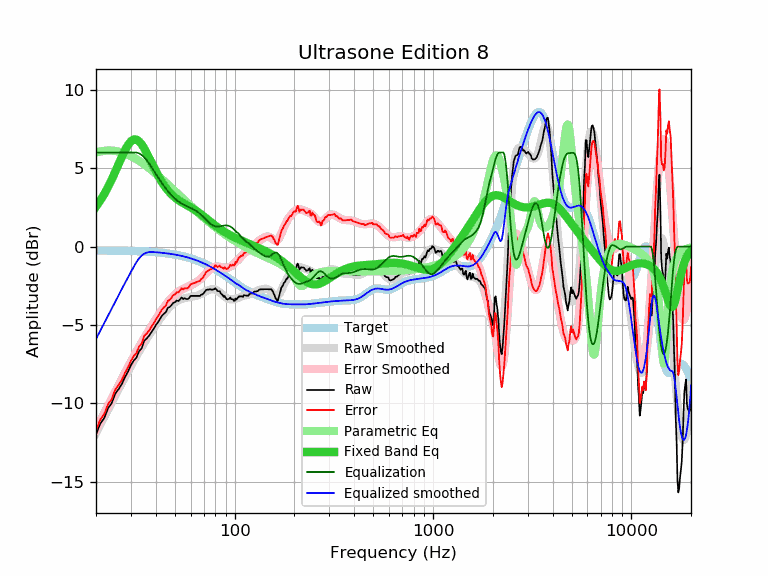

The data file committed next to this chart (first rows):
frequency, raw, error, smoothed, error_smoothed, equalization, parametric_eq, equalized_raw, equalized_smoothed, target
20, -11.98, -11.74, -11.89, -11.64, 6.00, 2.55, -5.98, -5.89, -0.25
21, -11.29, -11.04, -11.38, -11.13, 6.00, 2.93, -5.29, -5.38, -0.25
22, -10.94, -10.69, -10.88, -10.63, 6.00, 3.35, -4.94, -4.88, -0.25
23, -10.31, -10.06, -10.41, -10.16, 6.00, 3.80, -4.31, -4.41, -0.25
24, -9.98, -9.73, -9.95, -9.70, 6.00, 4.28, -3.98, -3.95, -0.26
25, -9.38, -9.12, -9.52, -9.26, 6.00, 4.77, -3.38, -3.52, -0.26
26, -9.09, -8.83, -9.10, -8.84, 6.00, 5.26, -3.09, -3.10, -0.26
27, -8.76, -8.50, -8.70, -8.43, 6.00, 5.73, -2.76, -2.70, -0.27
28, -8.32, -8.05, -8.32, -8.05, 6.00, 6.15, -2.32, -2.32, -0.27
29, -7.97, -7.70, -7.96, -7.69, 6.00, 6.49, -1.97, -1.96, -0.27
30, -7.56, -7.28, -7.62, -7.34, 6.00, 6.72, -1.56, -1.62, -0.28
31, -7.27, -6.99, -7.29, -7.01, 6.00, 6.83, -1.27, -1.29, -0.28
32, -7.07, -6.78, -6.98, -6.69, 6.00, 6.83, -1.07, -0.98, -0.29
33, -6.66, -6.37, -6.69, -6.39, 5.95, 6.71, -0.71, -0.74, -0.30
34, -6.48, -6.18, -6.41, -6.11, 5.84, 6.52, -0.64, -0.57, -0.30
35, -6.00, -5.69, -6.15, -5.84, 5.69, 6.26, -0.31, -0.46, -0.31
36, -5.86, -5.54, -5.89, -5.58, 5.51, 5.98, -0.36, -0.39, -0.32
37, -5.69, -5.37, -5.65, -5.33, 5.31, 5.68, -0.39, -0.35, -0.33
38, -5.46, -5.13, -5.43, -5.09, 5.09, 5.38, -0.37, -0.34, -0.34
39, -5.26, -4.92, -5.21, -4.86, 4.86, 5.08, -0.40, -0.35, -0.35
40, -5.02, -4.67, -5.00, -4.64, 4.64, 4.81, -0.38, -0.36, -0.36
41, -4.83, -4.46, -4.80, -4.43, 4.43, 4.56, -0.40, -0.37, -0.37
42, -4.62, -4.24, -4.62, -4.23, 4.23, 4.32, -0.39, -0.38, -0.38
43, -4.40, -4.01, -4.44, -4.05, 4.05, 4.11, -0.36, -0.39, -0.39
44, -4.28, -3.87, -4.28, -3.87, 3.87, 3.92, -0.42, -0.41, -0.41
45, -4.18, -3.76, -4.12, -3.70, 3.70, 3.75, -0.48, -0.42, -0.42
46, -3.91, -3.47, -3.98, -3.55, 3.55, 3.59, -0.37, -0.44, -0.44
47, -3.85, -3.40, -3.86, -3.40, 3.40, 3.46, -0.45, -0.45, -0.45
48, -3.74, -3.27, -3.75, -3.27, 3.27, 3.34, -0.47, -0.47, -0.47
49, -3.58, -3.09, -3.65, -3.16, 3.16, 3.23, -0.43, -0.49, -0.49
50, -3.55, -3.04, -3.56, -3.05, 3.05, 3.13, -0.50, -0.51, -0.51
51, -3.44, -2.91, -3.49, -2.96, 2.96, 3.05, -0.48, -0.53, -0.53
52, -3.47, -2.92, -3.43, -2.88, 2.88, 2.97, -0.59, -0.55, -0.55
53, -3.37, -2.80, -3.38, -2.81, 2.81, 2.90, -0.56, -0.57, -0.57
54, -3.24, -2.65, -3.34, -2.75, 2.75, 2.83, -0.49, -0.59, -0.59
55, -3.34, -2.73, -3.31, -2.69, 2.69, 2.77, -0.65, -0.62, -0.62
56, -3.29, -2.65, -3.29, -2.65, 2.65, 2.72, -0.65, -0.64, -0.64
57, -3.34, -2.68, -3.27, -2.60, 2.60, 2.66, -0.74, -0.67, -0.67
58, -3.34, -2.65, -3.25, -2.56, 2.56, 2.61, -0.79, -0.69, -0.69
59, -3.28, -2.56, -3.23, -2.51, 2.51, 2.56, -0.77, -0.72, -0.72
60, -3.14, -2.40, -3.22, -2.47, 2.47, 2.51, -0.67, -0.75, -0.75
61, -3.14, -2.37, -3.20, -2.43, 2.43, 2.45, -0.72, -0.78, -0.78
62, -3.14, -2.34, -3.18, -2.38, 2.38, 2.40, -0.77, -0.81, -0.81
63, -3.14, -2.31, -3.16, -2.33, 2.33, 2.34, -0.82, -0.84, -0.84
64, -3.14, -2.27, -3.14, -2.27, 2.27, 2.28, -0.87, -0.87, -0.87
65, -3.14, -2.24, -3.11, -2.21, 2.21, 2.22, -0.93, -0.90, -0.90
66, -3.14, -2.21, -3.08, -2.15, 2.15, 2.16, -0.99, -0.93, -0.93
67, -3.14, -2.18, -3.05, -2.08, 2.08, 2.10, -1.06, -0.97, -0.97
68, -3.05, -2.05, -3.01, -2.01, 2.01, 2.04, -1.05, -1.00, -1.00
69, -3.04, -2.01, -2.97, -1.93, 1.93, 1.98, -1.11, -1.04, -1.04
70, -2.94, -1.87, -2.92, -1.85, 1.85, 1.92, -1.09, -1.07, -1.07
71, -2.84, -1.73, -2.88, -1.77, 1.77, 1.85, -1.07, -1.11, -1.11
72, -2.75, -1.61, -2.84, -1.69, 1.69, 1.79, -1.06, -1.15, -1.15
73, -2.74, -1.56, -2.80, -1.62, 1.62, 1.73, -1.13, -1.19, -1.19
74, -2.74, -1.52, -2.77, -1.54, 1.54, 1.67, -1.20, -1.22, -1.22
75, -2.71, -1.45, -2.74, -1.48, 1.48, 1.61, -1.23, -1.26, -1.26
76, -2.74, -1.44, -2.72, -1.42, 1.42, 1.55, -1.32, -1.30, -1.30
77, -2.74, -1.40, -2.72, -1.37, 1.37, 1.49, -1.37, -1.34, -1.34
78, -2.74, -1.36, -2.72, -1.34, 1.34, 1.44, -1.41, -1.38, -1.38
79, -2.71, -1.29, -2.73, -1.31, 1.31, 1.39, -1.41, -1.42, -1.42
... 553 more rows
